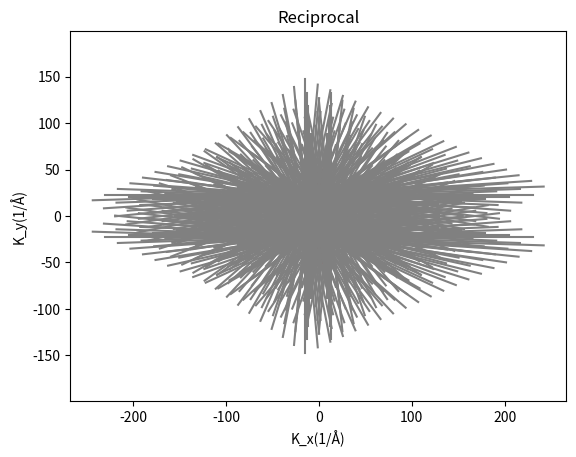
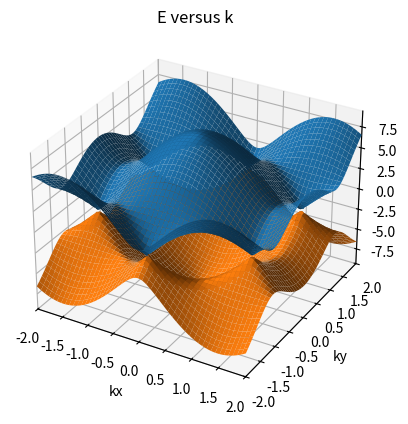

The script that saved these images, in order:
import numpy as np
from sympy import *
import matplotlib.pyplot as plt
import math
#1
a=1.42
primitive_v1=np.array([
    [3/2*a],
    [a*np.sqrt(3)/2]
],dtype=np.float64)

primitive_v2=np.array([
    [3/2*a],
    [-a*np.sqrt(3)/2]
],dtype=np.float64)


a1x=primitive_v1[0][0]
a1y=primitive_v1[1][0]
a2x=primitive_v2[0][0]
a2y=primitive_v2[1][0]
b1x,b1y,b2x,b2y= symbols('b1x,b1y,b2x,b2y')
eq1 = Eq(a1x*b1x+a1y*b1y, 2*np.pi)
eq2 = Eq(a1x*b2x+a1y*b2y,0)
eq3=Eq(a2x*b1x+a2y*b1y,0)
eq4=Eq(a2x*b2x+a2y*b2y,2*np.pi)
sol = solve([eq1, eq2,eq3,eq4], [b1x,b1y,b2x,b2y])

reciprocal_v1=np.array([
    [sol[b1x]],
    [sol[b1y]]
])
reciprocal_v2=np.array([
    [sol[b2x]],
    [sol[b2y]]
])

print("b1="+str(reciprocal_v1))
print("b2="+str(reciprocal_v2))

#2
repeatition=10

reciprocal_vectors=np.array([
    [],
    []
])

for i in range(-repeatition,repeatition):
    for j in range(-repeatition,repeatition):
        reciprocal_vectors=np.hstack((reciprocal_vectors,i*reciprocal_v1+j*reciprocal_v2))

def reciprocal_draw():
    plt.xlim(-10,10)
    plt.ylim(-10,10)
    plt.ylabel("K_y(1/Å)")
    plt.xlabel("K_x(1/Å)")
    plt.title("Reciprocal")
    plt.axis("equal")
    rx=reciprocal_vectors[0,:]
    ry=reciprocal_vectors[1,:]
    plt.plot(rx,ry,"o",color="r")

    def lines_draw(px,py):
        plt.plot([px+repeatition*py,px-repeatition*py],[py-repeatition*px,py+repeatition*px],color="grey")
    for i in range(0,reciprocal_vectors[0].size):
        lines_draw(0.5*reciprocal_vectors[0,i],0.5*reciprocal_vectors[1,i])

    plt.show()


reciprocal_draw()#原點放大後有六角形1st zone

#3
fig = plt.figure()
ax = fig.add_subplot(projection='3d')
ax.set_xlim(-2, 2)
ax.set_ylim(-2, 2)
plt.title("E versus k")
epsilon=0
r=3
k_x=np.linspace(-2,2,4000)
k_y=np.linspace(-2,2,4000)
kx,ky=np.meshgrid(k_x,k_y)
E_plus=epsilon+r*np.sqrt(3+2*np.cos(np.sqrt(3)*ky*a)+4*np.cos(np.sqrt(3)*ky*a/2)*np.cos(3*kx*a/2))
E_minus=epsilon-r*np.sqrt(3+2*np.cos(np.sqrt(3)*ky*a)+4*np.cos(np.sqrt(3)*ky*a/2)*np.cos(3*kx*a/2))
ax.plot_surface(kx,ky,E_plus)
ax.plot_surface(kx,ky,E_minus)
ax.set_xlabel('kx')
ax.set_ylabel('ky')
ax.set_zlabel('E')
plt.show()
